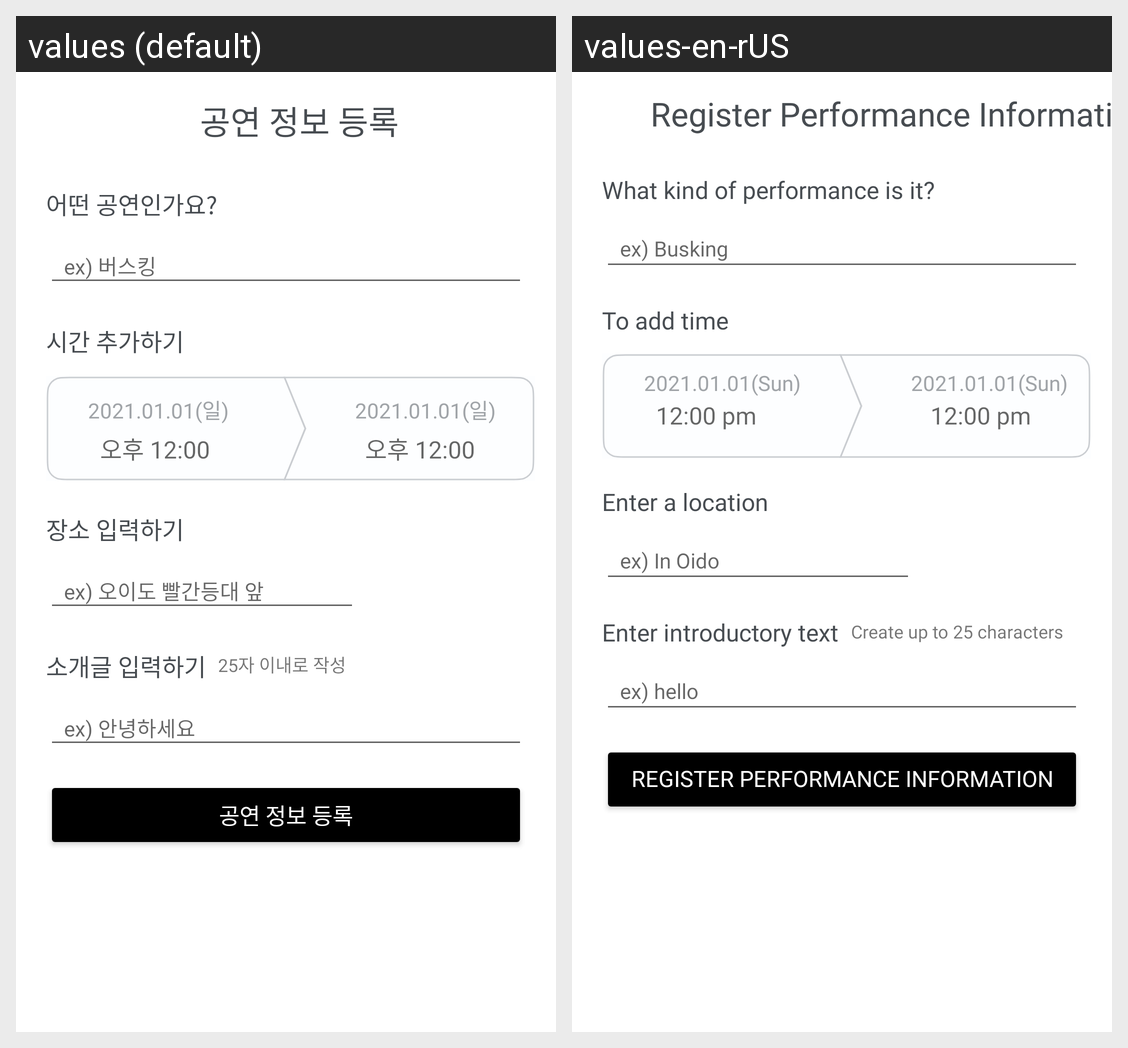

Locale-by-locale string values for the Android screen shown in this grid:
Android screen res/layout/activity_calwrite.xml rendered under 2 locales, left to right: values (default), values-en-rUS. Device: Nexus 5 (rendered at 1080×1920; each locale shown at half size, 540×960, under a caption strip naming it); theme Theme.Heung.
Strings drawn on this screen, with the default value and each locale's value (text and hints the layout hard-codes, and strings that could not be matched under every locale, appear in the picture but are not listed):

regist
  values: 공연 정보 등록
  values-en-rUS: Register Performance Information

Cal_cont
  values: 어떤 공연인가요?
  values-en-rUS: What kind of performance is it?

Cal_title
  values: ex) 버스킹
  values-en-rUS: ex) Busking

Time_plan
  values: 시간 추가하기
  values-en-rUS: To add time

Date_example
  values: 2021.01.01(일)
  values-en-rUS: 2021.01.01(Sun)

Time_example
  values: 오후 12:00
  values-en-rUS: 12:00 pm

Write_location
  values: 장소 입력하기
  values-en-rUS: Enter a location

Place_example
  values: ex) 오이도 빨간등대 앞
  values-en-rUS: ex) In Oido

Write_intro
  values: 소개글 입력하기
  values-en-rUS: Enter introductory text

within
  values: 25자 이내로 작성
  values-en-rUS: Create up to 25 characters

Hello_example
  values: ex) 안녕하세요
  values-en-rUS: ex) hello
